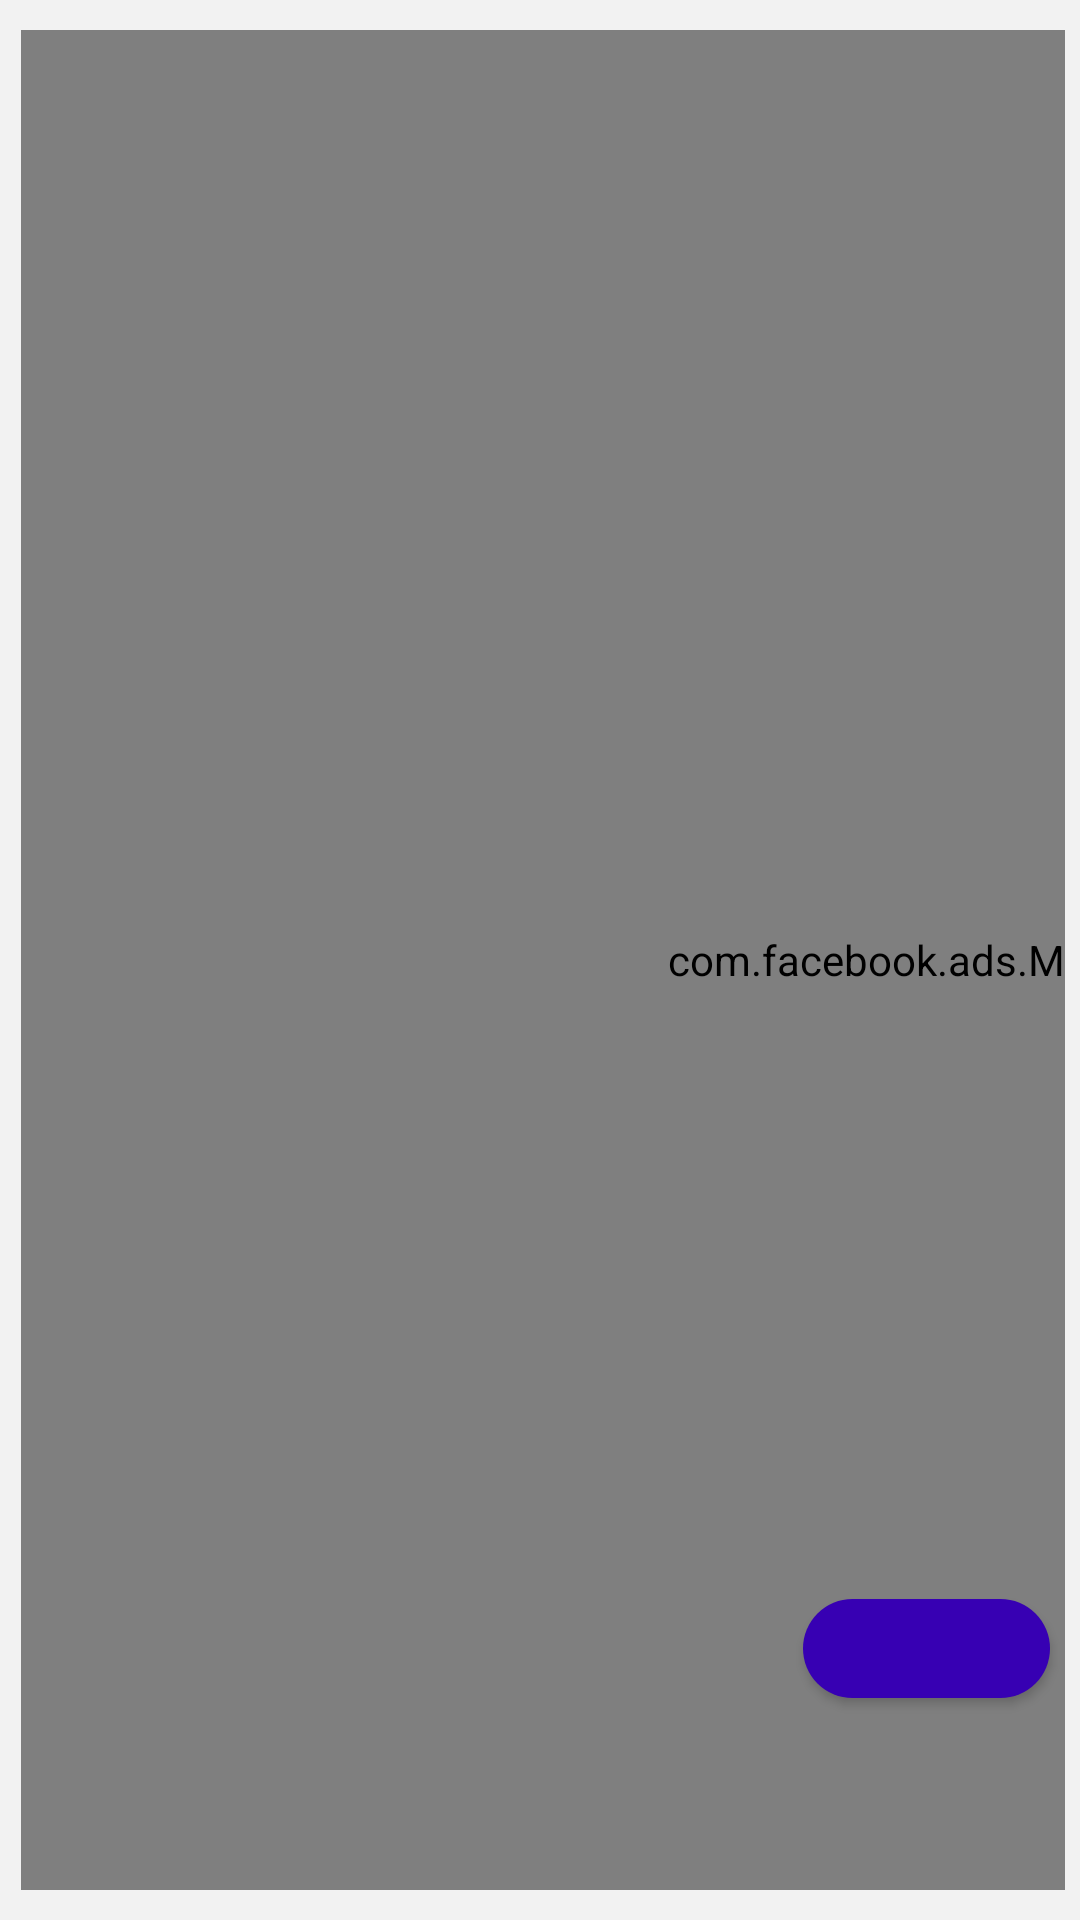

Write the Android layout XML for this screen, with the resource values it uses.
<!-- AndroidManifest.xml: application theme Theme.FacebookAdsConfiguration -->
<!-- res/layout/fb_native_small.xml -->
<?xml version="1.0" encoding="utf-8"?>
<androidx.constraintlayout.widget.ConstraintLayout xmlns:android="http://schemas.android.com/apk/res/android"
    xmlns:app="http://schemas.android.com/apk/res-auto"
    android:layout_width="match_parent"
    xmlns:tools="http://schemas.android.com/tools"
    android:background="@color/adsBgColor"
    android:layout_height="85dp">
    <androidx.constraintlayout.widget.ConstraintLayout
        android:id="@+id/data_panel"
        android:layout_width="match_parent"
        android:layout_height="match_parent"
        android:layout_margin="5dp"
        app:layout_constraintTop_toTopOf="parent"
        >

        <LinearLayout
            android:id="@+id/ad_choices_container"
            android:layout_width="0dp"
            android:layout_height="wrap_content"
            android:gravity="end"
            android:orientation="horizontal"
            app:layout_constraintEnd_toEndOf="parent"
            app:layout_constraintStart_toEndOf="@+id/native_ad_title"
            app:layout_constraintTop_toTopOf="@+id/native_ad_title"
            />

        <LinearLayout
            android:id="@+id/icon_container"
            android:layout_width="0dp"
            android:layout_height="0dp"
            android:orientation="horizontal"
            android:layout_marginStart="2dp"
            android:layout_marginTop="5dp"
            android:layout_marginBottom="5dp"
            app:layout_constraintBottom_toBottomOf="parent"
            app:layout_constraintDimensionRatio="1:1"
            app:layout_constraintStart_toStartOf="parent"
            app:layout_constraintTop_toTopOf="parent"
            >
            <com.facebook.ads.MediaView
                android:id="@+id/native_icon_view"
                android:layout_width="match_parent"
                android:layout_height="match_parent"
                />
        </LinearLayout>



        <androidx.constraintlayout.widget.Guideline
            android:id="@+id/guideline75"
            android:layout_width="wrap_content"
            android:layout_height="wrap_content"
            android:orientation="vertical"
            app:layout_constraintGuide_percent="0.75" />

        <TextView
            android:id="@+id/native_ad_title"
            android:layout_width="wrap_content"
            android:layout_height="0dp"
            android:layout_marginStart="4dp"
            android:layout_marginTop="8dp"
            android:ellipsize="end"
            android:lines="1"
            android:focusable="true"
            android:gravity="center"
            tools:text="Facebook Advertiser Facebook Advertiser Facebook Advertiser "
            android:textColor="@color/black"
            android:textSize="15sp"
            android:textStyle="bold"
            app:layout_constrainedWidth="true"
            app:layout_constraintBottom_toTopOf="@+id/guideline41"
            app:layout_constraintEnd_toStartOf="@+id/guideline75"
            app:layout_constraintHorizontal_bias="0.0"
            app:layout_constraintStart_toEndOf="@+id/icon_container"
            app:layout_constraintTop_toTopOf="parent" />

        <androidx.constraintlayout.widget.Guideline
            android:id="@+id/guideline41"
            android:layout_width="wrap_content"
            android:layout_height="wrap_content"
            android:orientation="horizontal"
            app:layout_constraintGuide_percent="0.41" />

        <TextView
            android:id="@+id/native_ad_sponsored_label"
            android:layout_width="0dp"
            android:layout_height="wrap_content"
            android:layout_marginTop="5dp"
            android:layout_marginEnd="8dp"
            android:clickable="false"
            android:enabled="false"
            android:maxLength="90"
            android:maxLines="2"
            tools:text="Sponsored"
            android:ellipsize="end"
            android:lines="1"
            android:textColor="@color/black"
            android:textSize="12sp"
            app:layout_constrainedHeight="true"
            app:layout_constrainedWidth="true"
            app:layout_constraintBottom_toTopOf="@+id/guideline90"
            app:layout_constraintEnd_toStartOf="@+id/guideline75"
            app:layout_constraintHorizontal_bias="0.0"
            app:layout_constraintStart_toStartOf="@+id/native_ad_title"
            app:layout_constraintTop_toTopOf="@+id/guideline41"
            app:layout_constraintVertical_bias="0.0" />

        <TextView
            android:id="@+id/native_ad_social_context"
            android:layout_width="0dp"
            android:layout_height="wrap_content"
            android:ellipsize="end"
            android:lines="1"
            android:textSize="12sp"
            tools:text="Get it on Google Play"
            android:textColor="@color/black"
            app:layout_constraintBottom_toTopOf="@+id/guideline90"
            app:layout_constraintEnd_toStartOf="@+id/guideline75"
            app:layout_constraintHorizontal_bias="0.0"
            app:layout_constraintStart_toStartOf="@+id/native_ad_title"
            app:layout_constraintTop_toBottomOf="@+id/native_ad_sponsored_label"
            />


        <androidx.constraintlayout.widget.Guideline
            android:id="@+id/guideline90"
            android:layout_width="wrap_content"
            android:layout_height="wrap_content"
            android:orientation="horizontal"
            app:layout_constraintGuide_percent="0.90" />

        <Button
            android:id="@+id/native_ad_call_to_action"
            android:layout_width="0dp"
            android:layout_height="45dp"
            android:gravity="center"
            tools:text="Install Now"
            android:textSize="10sp"
            android:textStyle="bold"
            style="@style/AdsButtonStyle"
            android:layout_marginEnd="5dp"
            app:layout_constraintBottom_toTopOf="@+id/guideline90"
            app:layout_constraintEnd_toEndOf="parent"
            app:layout_constraintStart_toStartOf="@+id/guideline75"
            />
    </androidx.constraintlayout.widget.ConstraintLayout>

</androidx.constraintlayout.widget.ConstraintLayout>
<!-- resources referenced by this layout -->
<resources>
  <color name="adsBgColor">#F2F2F2</color>
  <color name="black">#FF000000</color>
  <style name="AdsButtonStyle" parent="Widget.MaterialComponents.Button">
          <item name="android:textColor">@color/white</item>
          <item name="backgroundTint">@color/purple_700</item>
          <item name="rippleColor">@color/purple_500</item>
          <item name="shapeAppearance">@style/AdsButtonShapeAppearance</item>
      </style>
  <style name="Theme.FacebookAdsConfiguration" parent="Theme.MaterialComponents.DayNight.DarkActionBar">
          
          <item name="colorPrimary">@color/purple_500</item>
          <item name="colorPrimaryVariant">@color/purple_700</item>
          <item name="colorOnPrimary">@color/white</item>
          
          <item name="colorSecondary">@color/teal_200</item>
          <item name="colorSecondaryVariant">@color/teal_700</item>
          <item name="colorOnSecondary">@color/black</item>
          
          <item name="android:statusBarColor" tools:targetApi="l">?attr/colorPrimaryVariant</item>
          
      </style>
  <color name="white">#FFFFFFFF</color>
  <color name="purple_700">#FF3700B3</color>
  <color name="purple_500">#FF6200EE</color>
  <style name="AdsButtonShapeAppearance">
          <item name="cornerSizeTopLeft">30dp</item>
          <item name="cornerSizeTopRight">30dp</item>
          <item name="cornerSizeBottomLeft">30dp</item>
          <item name="cornerSizeBottomRight">30dp</item>
      </style>
  <color name="teal_200">#FF03DAC5</color>
  <color name="teal_700">#FF018786</color>
</resources>
